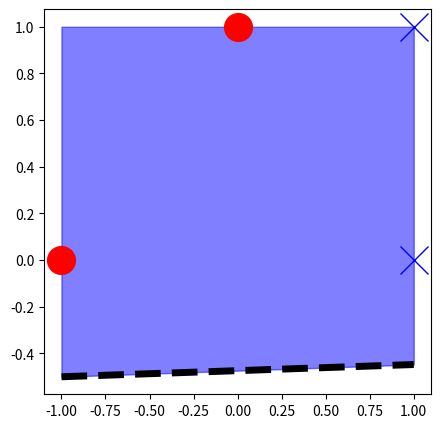

This chart was generated by the following Python code: (Note: this script raises an exception after producing the figure.)
import numpy as np
import matplotlib.pyplot as plt

class perceptron:
    def __init__(self, clo, clx):
        self.clo = clo
        self.clx = clx
        self.data_dim = len(self.clo[0])
        self.bias = np.random.normal()
        self.weights = np.random.normal(size=self.data_dim)
        
    def forward(self, pt):
        return self.bias + np.dot(self.weights, pt) 
    
    def predict(self, pt):
        if self.forward(pt) > 0:
            return 1
        else:
            return -1
    
    def visualize(self, db_op = False):
        assert self.data_dim ==2
        
        plt.figure(figsize=(5,5))
        for pt in self.clo:
            plt.plot(pt[0], pt[1], 'ro', markersize = 20)
        for pt in self.clx:
            plt.plot(pt[0],pt[1], 'bx', markersize = 20)
    
        if db_op:
            xmin = min([pt[0] for pt in self.clx + self.clo])
            xmax = max([pt[0] for pt in self.clx + self.clo]) 
    
            xrange = np.linspace(xmin,xmax, int((xmax-xmin)*100))
            w1 = self.weights[0]
            w2 = self.weights[1]
            b  = self.bias
            line = lambda x : - w1*x / w2 - b / w2 
            y = line(xrange)
            max_y = max(np.max(y) , max([pt[1] for pt in self.clo+self.clx]) )
            plt.plot(xrange, y , 'k--', lw=5)
            plt.fill_between(xrange, y, [max_y for _ in xrange], alpha=0.5, color='blue')
        return plt.show()

class trainer:
    def __init__(self, perceptron):
        self.pcr = perceptron
        self.clo = self.pcr.clo
        self.clx = self.pcr.clx
        print("테스트 데이터 분류 성공 퍼센트는 %.2f%%입니다." %self.test()[1])
        
        
    def test(self):
        s_count = 0
        self.incorrect = []
        for pt in self.clo + self.clx:
            t = 2*int(pt in self.clo) - 1
            y = self.pcr.predict(pt)
            if t*y > 0:
                s_count +=1
            else:
                self.incorrect.append(pt)
        self.ratio = 100*s_count / (len(self.clo+self.clx))
        return self.incorrect, self.ratio
    
    
    def update(self):
        self.test()
        if self.incorrect == []:
            print("모든 테스트 데이터 분류 성공.")
            return False
        else:
            miss_pt = np.random.choice(self.incorrect)
            t = 2*int(miss_pt in self.clo) -1
            self.pcr.weights += t * np.array(miss_pt)
            self.pcr.bias += t
            return True
        
    def iterative(self):
        step = 1
        while self.update() and step<50:
            print("%d번째 update 결과 분류 성공율은 %.2f" %(step, self.test()[1]))
            step +=1
        pass
        

aa = [[-1,0],[0,1]]
bb = [[1,0], [1,1]]
p1 = perceptron(aa,bb)

p1.predict([1,1])

p1.visualize(True)

ff = trainer(p1)
ff.iterative()

p1.visualize(True)